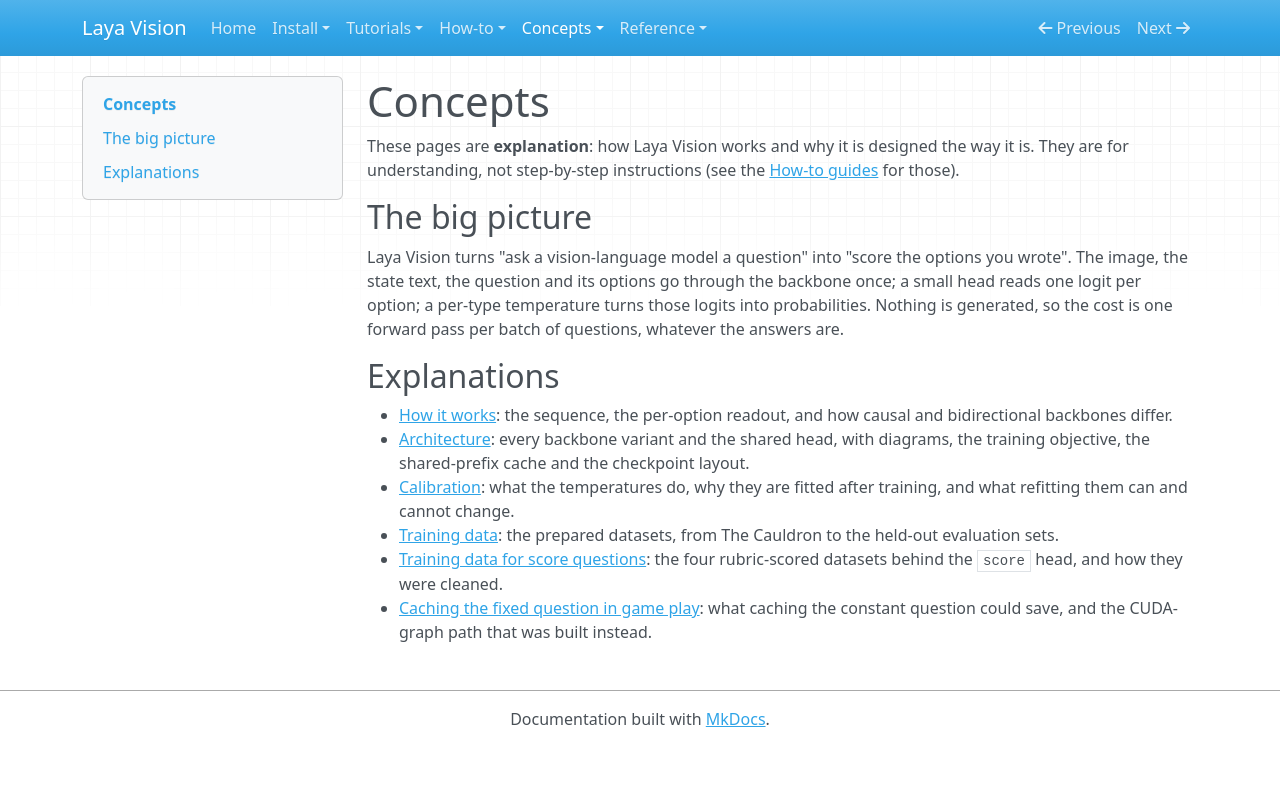

repository: r33drichards/laya-vision · page: concepts/overview/index.html · generator: mkdocs

# Concepts

These pages are **explanation**: how Laya Vision works and why it is designed the way it is. They are for
understanding, not step-by-step instructions (see the [How-to guides](../how-to/overview.md) for those).

## The big picture

Laya Vision turns "ask a vision-language model a question" into "score the options you wrote". The image, the state
text, the question and its options go through the backbone once; a small head reads one logit per option; a
per-type temperature turns those logits into probabilities. Nothing is generated, so the cost is one forward pass
per batch of questions, whatever the answers are.

## Explanations

- [How it works](how-it-works.md): the sequence, the per-option readout, and how causal and bidirectional backbones
  differ.
- [Architecture](architecture.md): every backbone variant and the shared head, with diagrams, the training
  objective, the shared-prefix cache and the checkpoint layout.
- [Calibration](calibration.md): what the temperatures do, why they are fitted after training, and what refitting
  them can and cannot change.
- [Training data](data.md): the prepared datasets, from The Cauldron to the held-out evaluation sets.
- [Training data for score questions](score-data.md): the four rubric-scored datasets behind the `score` head, and
  how they were cleaned.
- [Caching the fixed question in game play](game-caching.md): what caching the constant question could save, and
  the CUDA-graph path that was built instead.
